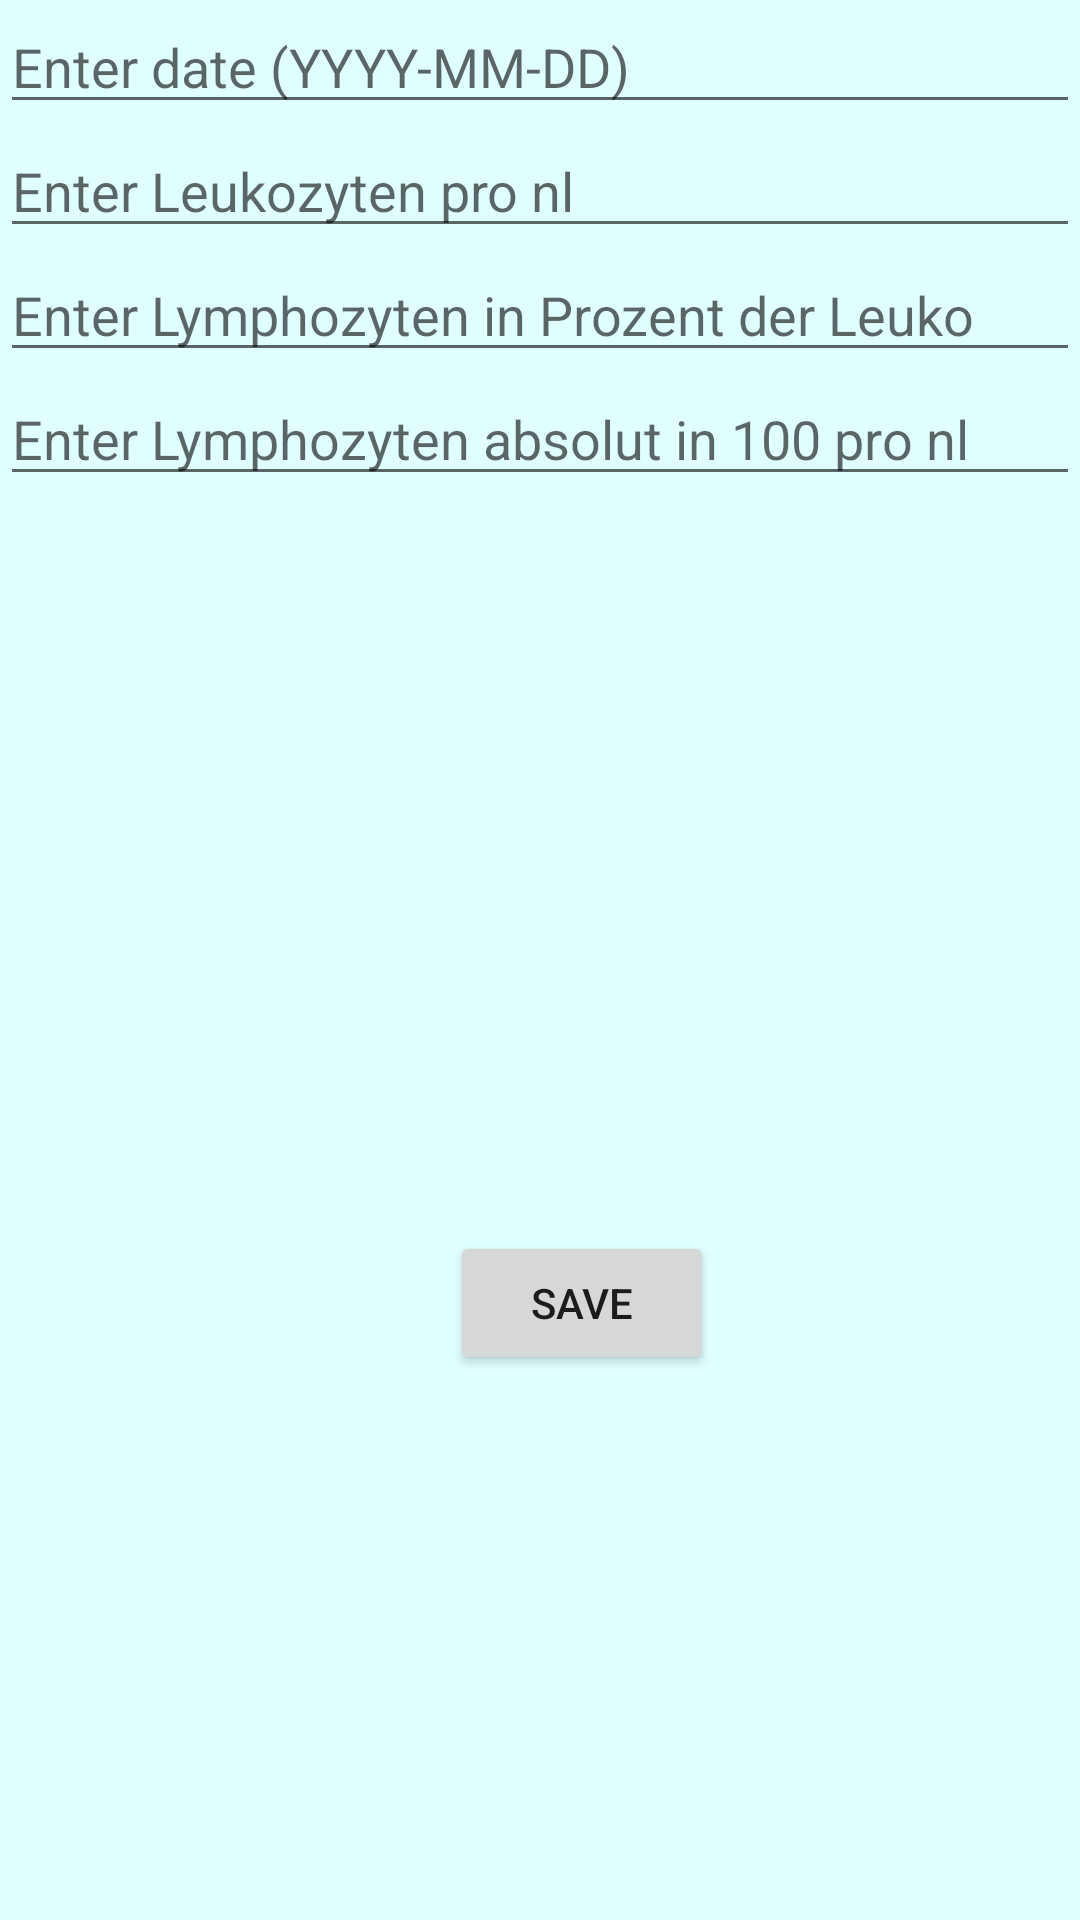

Layout XML and referenced resources for this Android screen:
<!-- AndroidManifest.xml: application theme Theme.MedRecord -->
<!-- res/layout/activity_lab_diagnose_patient.xml -->
<?xml version="1.0" encoding="utf-8"?>
<LinearLayout
    xmlns:android="http://schemas.android.com/apk/res/android"
    android:layout_width="match_parent"
    android:layout_height="match_parent"
    android:background="@color/lightcyan"
    android:orientation="vertical">


    <EditText
        android:id="@+id/date"
        android:layout_width="match_parent"
        android:layout_height="wrap_content"
        android:hint="Enter date (YYYY-MM-DD)" />

    <EditText
        android:id="@+id/Leukozyten_pro_nl"
        android:layout_width="match_parent"
        android:layout_height="wrap_content"
        android:hint="Enter Leukozyten pro nl" />

    <EditText
        android:id="@+id/Lymphozyten_in_Prozent_der_Leuko"
        android:layout_width="match_parent"
        android:layout_height="wrap_content"
        android:hint="Enter Lymphozyten in Prozent der Leuko" />

    <EditText
        android:id="@+id/Lymphozyten_absolut_in_100_pro_nl"
        android:layout_width="match_parent"
        android:layout_height="wrap_content"
        android:hint="Enter Lymphozyten absolut in 100 pro nl" />

    <ImageView
        android:id="@+id/DignoseImage"
        android:layout_width="wrap_content"
        android:layout_height="245dp"
        android:src="@drawable/dignose01" />

    <Button
        android:id="@+id/saveButton"
        android:layout_width="wrap_content"
        android:layout_height="wrap_content"
        android:onClick="saveDiagnose"
        android:text="Save"
        android:layout_marginLeft="150dp"/>

</LinearLayout>
<!-- resources referenced by this layout -->
<resources>
  <color name="lightcyan">#E0FFFF</color>
  <style name="Theme.MedRecord" parent="Theme.MaterialComponents.DayNight.DarkActionBar">
          
          <item name="colorPrimary">@color/purple_500</item>
          <item name="colorPrimaryVariant">@color/purple_700</item>
          <item name="colorOnPrimary">@color/white</item>
          
          <item name="colorSecondary">@color/teal_200</item>
          <item name="colorSecondaryVariant">@color/teal_700</item>
          <item name="colorOnSecondary">@color/black</item>
          
          <item name="android:statusBarColor">?attr/colorPrimaryVariant</item>
          
      </style>
  <color name="purple_500">#FF6200EE</color>
  <color name="purple_700">#FF3700B3</color>
  <color name="white">#FFFFFFFF</color>
  <color name="teal_200">#FF03DAC5</color>
  <color name="teal_700">#FF018786</color>
  <color name="black">#FF000000</color>
</resources>
